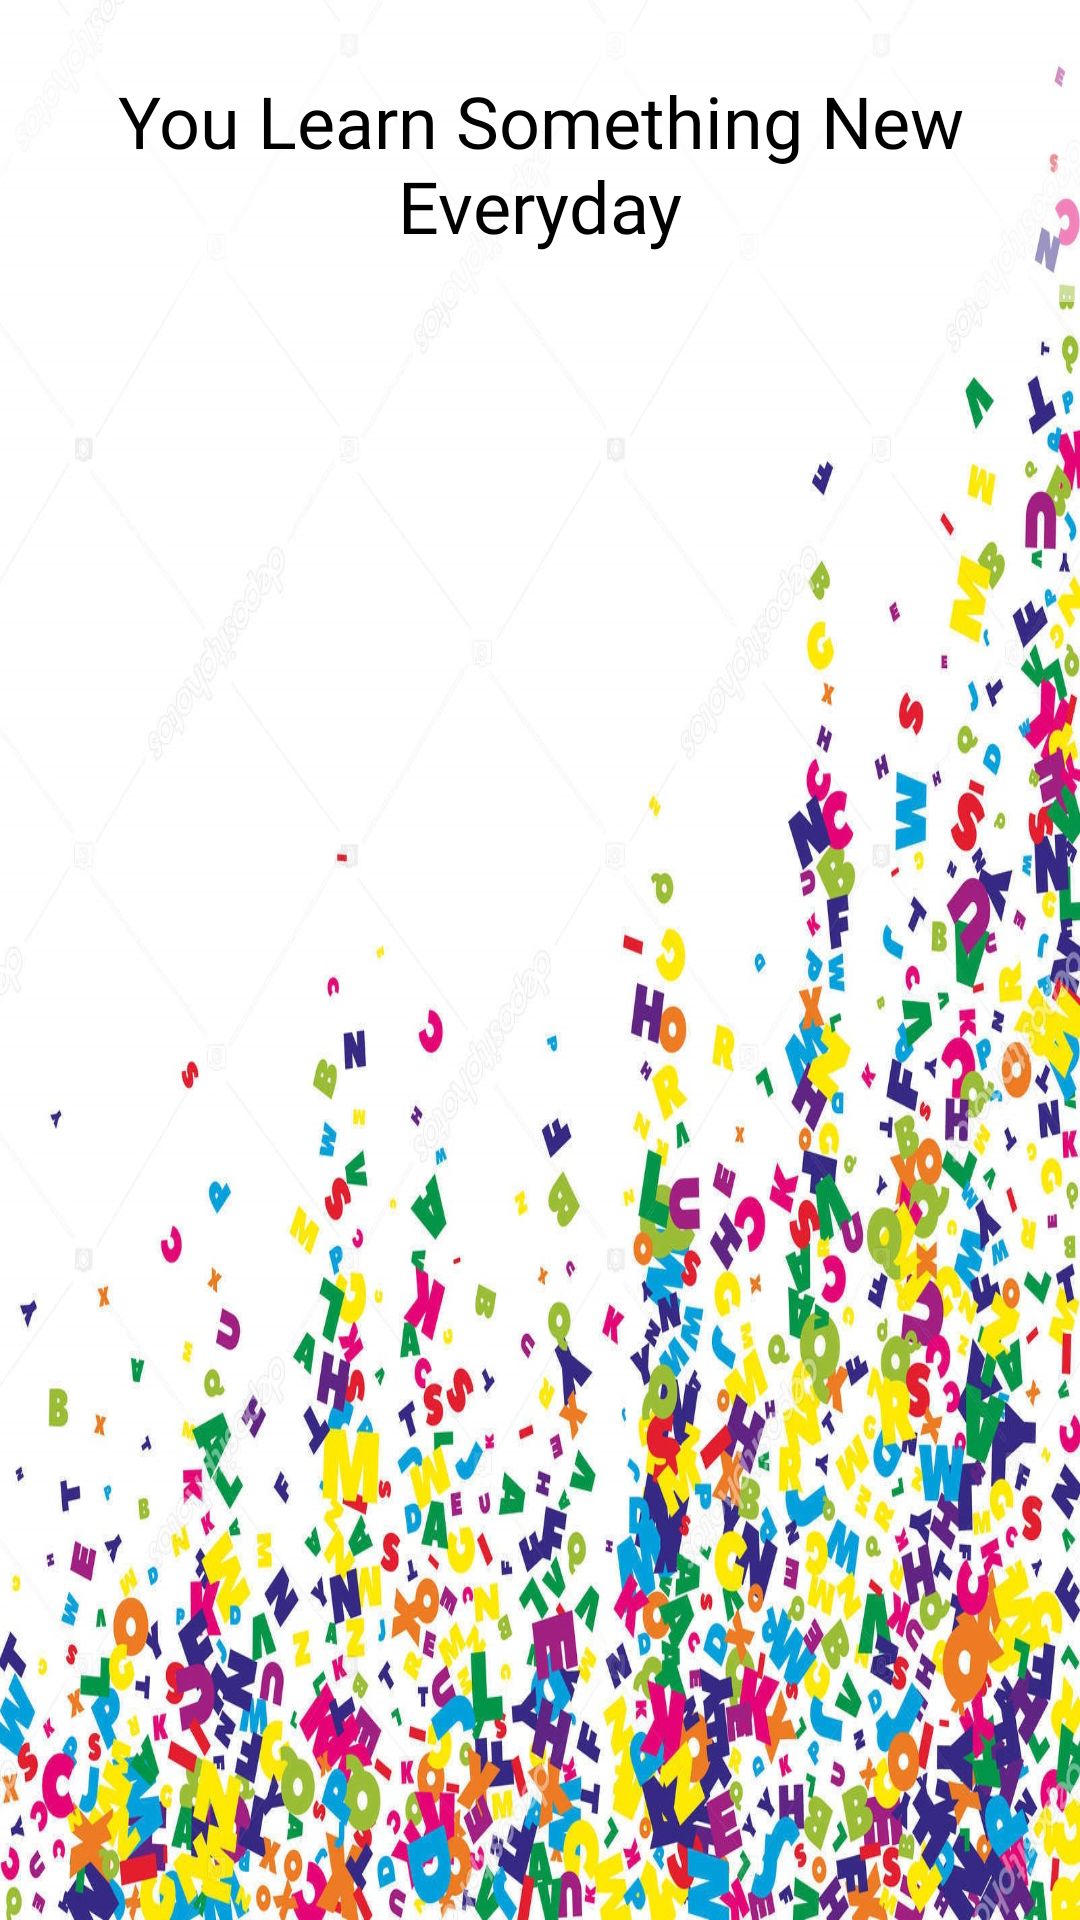

Reconstruct the res/layout file that produces this screen, plus the resources it refers to.
<!-- AndroidManifest.xml: application theme Theme.AutismApp -->
<!-- res/layout/activity_video.xml -->
<?xml version="1.0" encoding="utf-8"?>
<androidx.constraintlayout.widget.ConstraintLayout
    xmlns:android="http://schemas.android.com/apk/res/android"
    xmlns:app="http://schemas.android.com/apk/res-auto"
    xmlns:tools="http://schemas.android.com/tools"
    android:layout_width="match_parent"
    android:layout_height="match_parent"
    android:background="@drawable/main_background"
    tools:context=".Activity.Video">

    <ScrollView
        android:id="@+id/scrollView"
        android:layout_width="0dp"
        android:layout_height="0dp"
        app:layout_constraintTop_toBottomOf="@+id/textView2"
        app:layout_constraintBottom_toBottomOf="parent"
        app:layout_constraintStart_toStartOf="parent"
        app:layout_constraintEnd_toEndOf="parent">

        
        <LinearLayout
            android:layout_width="match_parent"
            android:layout_height="wrap_content"
            android:orientation="vertical">

            
            <ImageView
                android:id="@+id/img1"
                android:layout_width="match_parent"
                android:layout_height="wrap_content"
                android:layout_marginTop="16dp"
                android:layout_marginBottom="16dp"
                app:srcCompat="@drawable/ic_launcher_foreground" />

            

            <ImageView
                android:id="@+id/img2"
                android:layout_width="match_parent"
                android:layout_height="wrap_content"
                android:layout_marginTop="16dp"
                android:layout_marginBottom="16dp"
                app:srcCompat="@drawable/ic_launcher_foreground" />

            <ImageView
                android:id="@+id/img3"
                android:layout_width="match_parent"
                android:layout_height="wrap_content"
                android:layout_marginTop="16dp"
                android:layout_marginBottom="16dp"
                app:srcCompat="@drawable/ic_launcher_foreground" />


            <ImageView
                android:id="@+id/img4"
                android:layout_width="match_parent"
                android:layout_height="wrap_content"
                android:layout_marginTop="16dp"
                android:layout_marginBottom="16dp"
                app:srcCompat="@drawable/ic_launcher_foreground" />

        </LinearLayout>
    </ScrollView>

    <TextView
        android:id="@+id/textView2"
        android:layout_width="wrap_content"
        android:layout_height="wrap_content"
        android:layout_marginTop="8dp"
        android:background="#80FFFFFF"
        android:padding="16dp"
        android:gravity="center"
        android:fontFamily="@font/atma_light"
        android:text="You Learn Something New Everyday"
        android:textColor="@color/black"
        android:textSize="24sp"
        app:layout_constraintTop_toTopOf="parent"
        app:layout_constraintStart_toStartOf="parent"
        app:layout_constraintEnd_toEndOf="parent" />

</androidx.constraintlayout.widget.ConstraintLayout>
<!-- resources referenced by this layout -->
<resources>
  <color name="black">#FF000000</color>
  <!-- drawable main_background: jpg bitmap (drawable, 552782 bytes) -->
  <style name="Theme.AutismApp" parent="Theme.MaterialComponents.DayNight.DarkActionBar">
          
          <item name="colorPrimary">@color/purple_500</item>
          <item name="colorPrimaryVariant">@color/purple_700</item>
          <item name="colorOnPrimary">@color/white</item>
          
          <item name="colorSecondary">@color/teal_200</item>
          <item name="colorSecondaryVariant">@color/teal_700</item>
          <item name="colorOnSecondary">@color/black</item>
          
          <item name="android:statusBarColor">?attr/colorPrimaryVariant</item>
          
      </style>
  <color name="purple_500">#FF6200EE</color>
  <color name="purple_700">#FF3700B3</color>
  <color name="white">#FFFFFFFF</color>
  <color name="teal_200">#FF03DAC5</color>
  <color name="teal_700">#FF018786</color>
</resources>
